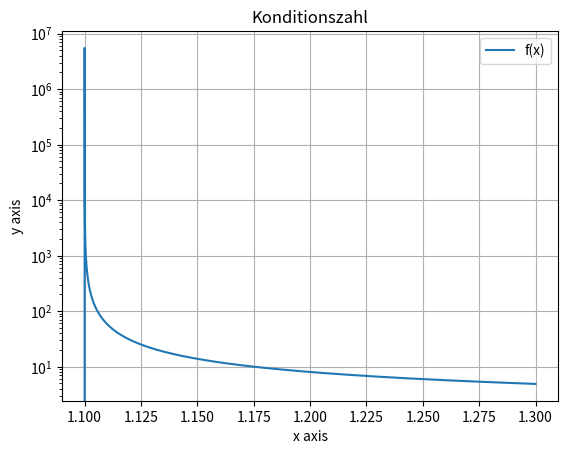

This chart was generated by the following Python code:
import numpy as np
import matplotlib.pyplot as plt

# Aufgabe 4 b)

x = np.arange(1.1, 1.3, 10 ** -7)
h = (100 * (x -1) * x) / (100 * x ** 2 - 200 * x +99)
plt.semilogy(x, h)
plt.xlabel('x axis')
plt.ylabel('y axis')
plt.title('Konditionszahl')
plt.legend(['f(x)'])
plt.grid()
plt.show()